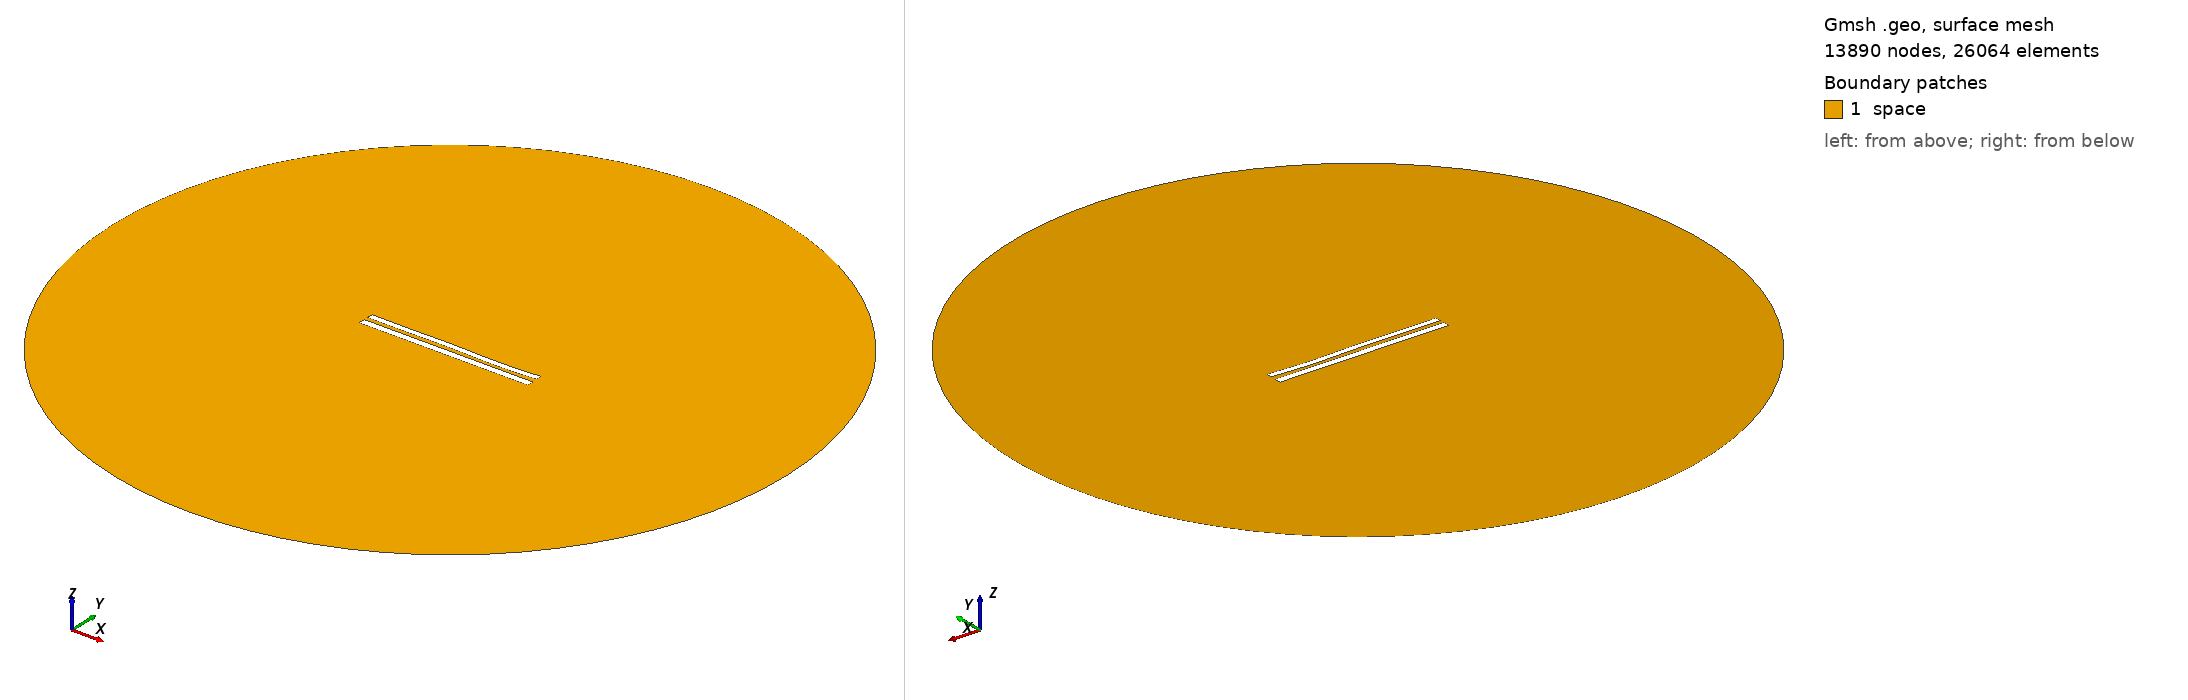

Gmsh geometry script, surface-meshed: 13890 nodes, 26064 surface elements. Boundary patches (legend numbers): 1 space. Left view from above one corner, right view from below the opposite corner. Legend entries are the model's physical surfaces. The drawing asked Gmsh for element sizes between 1% and 20% of the model's largest extent; the script's own settings can give other sizes.

=== 8921.geo (drawn) ===
//---------------------------------------
// Geometry kernel
//---------------------------------------

SetFactory("OpenCASCADE");



//---------------------------------------
// Parameters of the geometry
//---------------------------------------

// Overetch of the upper plate
overetch = 0.25;

// Distance between the plates
distance = 2.5;

// Discretization over the x axis (for the deformation)
nx = 50; 

// Length of the plate
L = 100 - overetch; 

// Number of modes
n = 4; 

// 1st mode coefficient
coeff(1) = -0.075;
beta(1) = 0.596864 * 3.1415926535 / L;

// 2nd mode coefficient
coeff(2) = -0.075;
beta(2) = 1.49418 * 3.1415926535 / L;

// 3rd mode coefficient
coeff(3) = 0.15;
beta(3) = 2.50025 * 3.1415926535 / L;

// 4th mode coefficient
coeff(4) = -0.15;
beta(4) = 3.49999 * 3.1415926535 / L;



//---------------------------------------
// Upper plate (deformed rectangle)
//---------------------------------------

// Coordiantes of the upper plate
xmin = -50;
xmax = 50 - overetch;

// Height of the upper plate
yheight = 4 - 2 * overetch;

// Indexes of the points
UpperID[] = {};
LowerID[] = {};
LeftID[] = {};
RightID[] = {};

// Point index
p = 1;

// Horizontal edges
For i In {1:nx}
    x = xmin + (i-1)*(xmax - xmin)/(nx-1);

    y_bottom = distance / 2 + overetch;
    For j In {1:n}
        C = (Cosh(beta(j)*L) + Cos(beta(j)*L)) / (Sinh(beta(j)*L) + Sin(beta(j)*L));
        y_bottom  = y_bottom + coeff(j) * (Cosh(beta(j)*(x+50)) - Cos(beta(j)*(x+50)) - C * (Sinh(beta(j)*(x+50)) - Sin(beta(j)*(x+50))));
    EndFor

    y_top = y_bottom + yheight;

    Point(p) = {x, y_top, 0, 1.0};
    UpperID[i] = p;
    p = p + 1;

    Point(p) = {x, y_bottom, 0, 1.0};
    LowerID[i] = p;
    p = p + 1;
EndFor

// Create point lists
UpperPts[] = {}; LowerPts[] = {};
For i In {1:nx}
  UpperPts[] += {UpperID[i]};
  LowerPts[] += {LowerID[i]};
EndFor

// Build splines
Spline(1) = {UpperPts[]};
Spline(2) = {LowerPts[]};
Line(3) = {LowerPts[nx-1], UpperPts[nx-1]};
Line(4) = {LowerPts[0], UpperPts[0]};

// Build the plane surface
Curve Loop(1) = {2, 3, -1, -4};
Plane Surface(1) = {1};



//---------------------------------------
// Lower plate (rectangle)
//---------------------------------------

// Vertices
Point(1001) = {-50, -1, 0, 1.0};
Point(1002) = { 50, -1, 0, 1.0};
Point(1003) = { 50,  -5, 0, 1.0};
Point(1004) = {-50,  -5, 0, 1.0};

// Edges
Line(5) = {1001, 1002};
Line(6) = {1002, 1003};
Line(7) = {1003, 1004};
Line(8) = {1004, 1001};

// Plane surface
Line Loop(2) = {5, 6, 7, 8};
Plane Surface(2) = {2}; 



//---------------------------------------
// Outer (fictious) boundary
//---------------------------------------

// Points
Point(1005) = {0, 0, 0};       // Center
Point(1006) = {200, 0, 0};     // Start point
Point(1007) = {0, 200, 0};     // 90 degrees
Point(1008) = {-200, 0, 0};    // 180 degrees
Point(1009) = {0, -200, 0};    // 270 degrees

// Circle arcs (each needs start, center, end)
Circle(9) = {1006, 1005, 1007};
Circle(10) = {1007, 1005, 1008};
Circle(11) = {1008, 1005, 1009};
Circle(12) = {1009, 1005, 1006};

// Plane surface for the entire domain
Curve Loop(3) = {9, 10, 11, 12};
Surface(3) = {3};

// Subtract the plates from the whole domain to obtain the actual domain where we want to solve the equations
BooleanDifference{ Surface{3}; Delete; }{ Surface{1}; Surface{2}; Delete; }




//---------------------------------------
// Transfinite Lines/Curves
//---------------------------------------

// Set the number of points on the boundaries
r = 7;

// Plates
Transfinite Curve {1, 2} = 50*r Using Progression 1;
Transfinite Curve {3, 4} = 2*r Using Progression 1;
Transfinite Line {5, 7} = 50*r Using Progression 1;
Transfinite Line {6, 8} = 2*r Using Progression 1;

// Outer boundary
Transfinite Line {9, 10, 11, 12} = 20 Using Progression 1;



//---------------------------------------
// Physical groups
//---------------------------------------                

// Physical curves (boundaries)
Physical Line("force_segment", 10) = {2};
Physical Line("upper_plate", 11) = {1, 3, 4};
Physical Line("lower_plate", 12) = {5, 6, 7, 8};
Physical Line("boundary", 20) = {9, 10, 11, 12};

// Physical Surfaces
Physical Surface("space", 30) = {3};



//---------------------------------------
// 6. Generate the Mesh
//---------------------------------------

// 2D mesh generation
Mesh 2;
